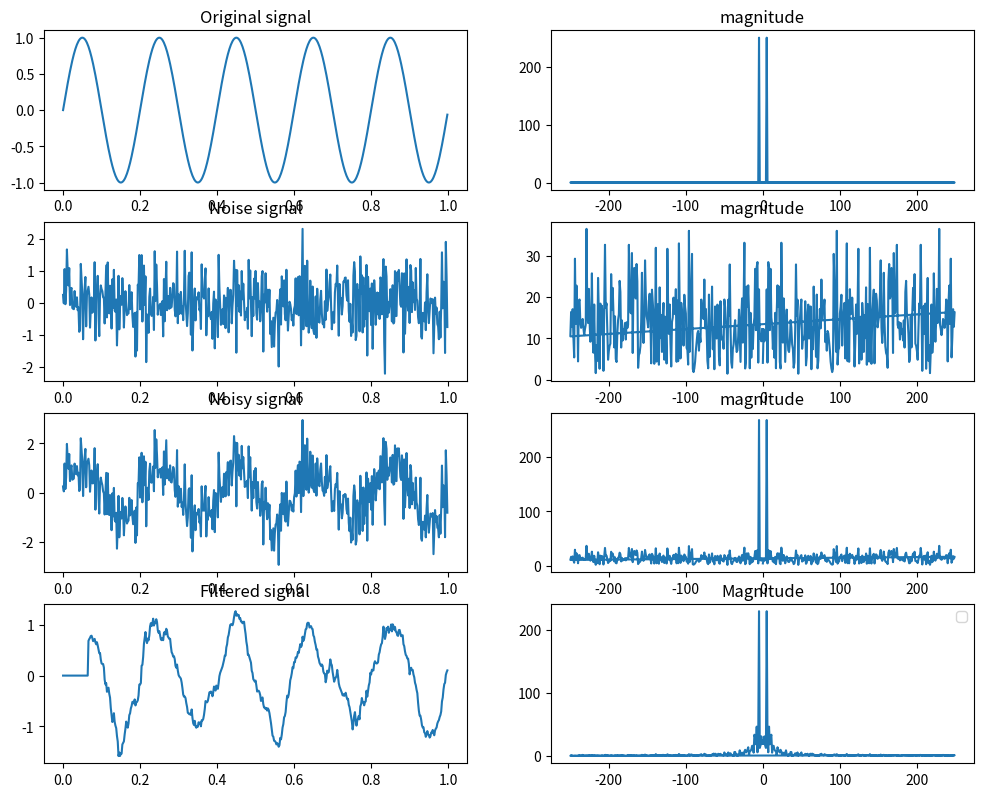

Write Python code to recreate this figure.
import numpy as np
import matplotlib.pyplot as plt
import scipy.signal as spectrogram

# A simple demo of signal denoising
# 信号去噪的简单案例

fs = 500
T = 1.0
t = np.arange(0, T, 1/fs) # Time vector 时间向量
f_signal = 5 # frequence of signal 信号频率
noise_power = 0.5 # power of noise 噪声功率
original_signal = np.sin(2*np.pi*f_signal*t)
noise_signal = np.sin(2*np.pi*f_signal*t + noise_power)
noise_signal2 = np.sqrt(noise_power) * np.random.randn(len(noise_signal))

noisy_signal = original_signal + noise_signal2


def rls(x, d, lambda_=0.99, M=32):
    """
    RLS (Recursive Least Squares)
    滤波算法

    Parameters:
    参数:
    x : numpy.ndarray
        Input signal (noisy signal).
        输入信号 (含噪信号)
    d : numpy.ndarray
        Desired signal (clean signal).
        期望信号 (不含噪信号)
    lambda_ : float
        Forgetting factor (0 < lambda < 1).
        遗忘因子
    M : int
        Order of the filter (number of coefficients).
        滤波器阶数 (系数)

    Returns:
    返回值：
    w : numpy.ndarray
        Final filter coefficients.
        最终滤波器系数
    y : numpy.ndarray
        Filtered output signal.
        滤波器输出信号
    e : numpy.ndarray
        Error signal (difference between desired and filtered output).
        误差信号 (期望输出与实际输出的差值)
    """
    n = len(x)
    w = np.zeros(M)  # Initialize filter coefficients 初始化滤波器系数
    P = np.eye(M) * 1000  # Initialize error covariance matrix 初始化误差协方差矩阵
    y = np.zeros(n)  # Output signal 输出信号
    e = np.zeros(n)  # Error signal 误差信号

    for k in range(M, n):
        x_k = x[k:k - M:-1][::-1]  # Current input signal frame 输入信号分帧
        y[k] = np.dot(w, x_k)  # Calculate filter output 计算滤波器输出
        e[k] = d[k] - y[k]  # Calculate error 计算误差信号

        # Update gain
        # 更新增益
        k_k = P @ x_k / (lambda_ + x_k.T @ P @ x_k)
        w += k_k * e[k]  # Update filter coefficients 更新滤波器系数

        # Update error covariance matrix
        # 更新误差协方差矩阵
        P = (P - np.outer(k_k, x_k.T @ P)) / lambda_

    return w, y, e


[w, filtered_signal, e] = rls(noisy_signal, original_signal)


def apply_filter(x, w):
    """
    Apply the filter with the given coefficients to the input signal.
    将给定系数的滤波器应用于输入信号

    Parameters:
    参数：
    x : numpy.ndarray
        Input signal (the signal to be filtered).
        输入信号 (将要被滤波的信号)
    w : numpy.ndarray
        Filter coefficients (obtained from the RLS algorithm).
        滤波器参数 (由RLS算法得到)

    Returns:
    返回值：
    y : numpy.ndarray
        Filtered output signal.
        滤波器输出信号
    """
    M = len(w)  # Filter order (number of coefficients) 滤波器阶数(系数)
    n = len(x)  # Length of input signal 输入信号长度
    y = np.zeros(n)  # Initialize output signal 初始化输出信号

    # Loop through the input signal and apply the filter 输入信号分帧通过滤波器的循环
    for k in range(M - 1, n):
        x_k = x[k - M + 1:k + 1][::-1]  # Current input signal frame (length M) 输入信号分帧
        y[k] = np.dot(w, x_k)  # Calculate filter output 计算滤波器输出

    return y


y = apply_filter(noisy_signal, w)

n = len(original_signal)
freq = np.fft.fftfreq(n, d=1/fs)
fft_value = np.fft.fft(original_signal)
magnitude = np.abs(fft_value)

plt.figure(figsize=(12, 12))
plt.subplot(5, 2, 1)
plt.plot(t, original_signal)
plt.title('Original signal')
plt.subplot(5, 2, 2)
plt.plot(freq, magnitude)
plt.title('magnitude')

plt.subplot(5, 2, 3)
plt.plot(t,noise_signal2)
plt.title('Noise signal')
plt.subplot(5, 2, 4)
n = len(noise_signal2)
freq = np.fft.fftfreq(n, d=1/fs)
fft_value = np.fft.fft(noise_signal2)
magnitude = np.abs(fft_value)
plt.plot(freq, magnitude)
plt.title('magnitude')

plt.subplot(5, 2, 5)
plt.plot(t,noisy_signal)
plt.title('Noisy signal')
plt.subplot(5, 2, 6)
n = len(noisy_signal)
freq = np.fft.fftfreq(n, d=1/fs)
fft_value = np.fft.fft(noisy_signal)
magnitude = np.abs(fft_value)
plt.plot(freq, magnitude)
plt.title('magnitude')

plt.subplot(5, 2, 7)
plt.plot(t,filtered_signal)
plt.title('Filtered signal')
plt.subplot(5, 2, 8)
n = len(filtered_signal)
freq = np.fft.fftfreq(n, d=1/fs)
fft_value = np.fft.fft(filtered_signal)
magnitude = np.abs(fft_value)
plt.plot(freq, magnitude)
plt.title('Magnitude')

plt.legend()
plt.show()

